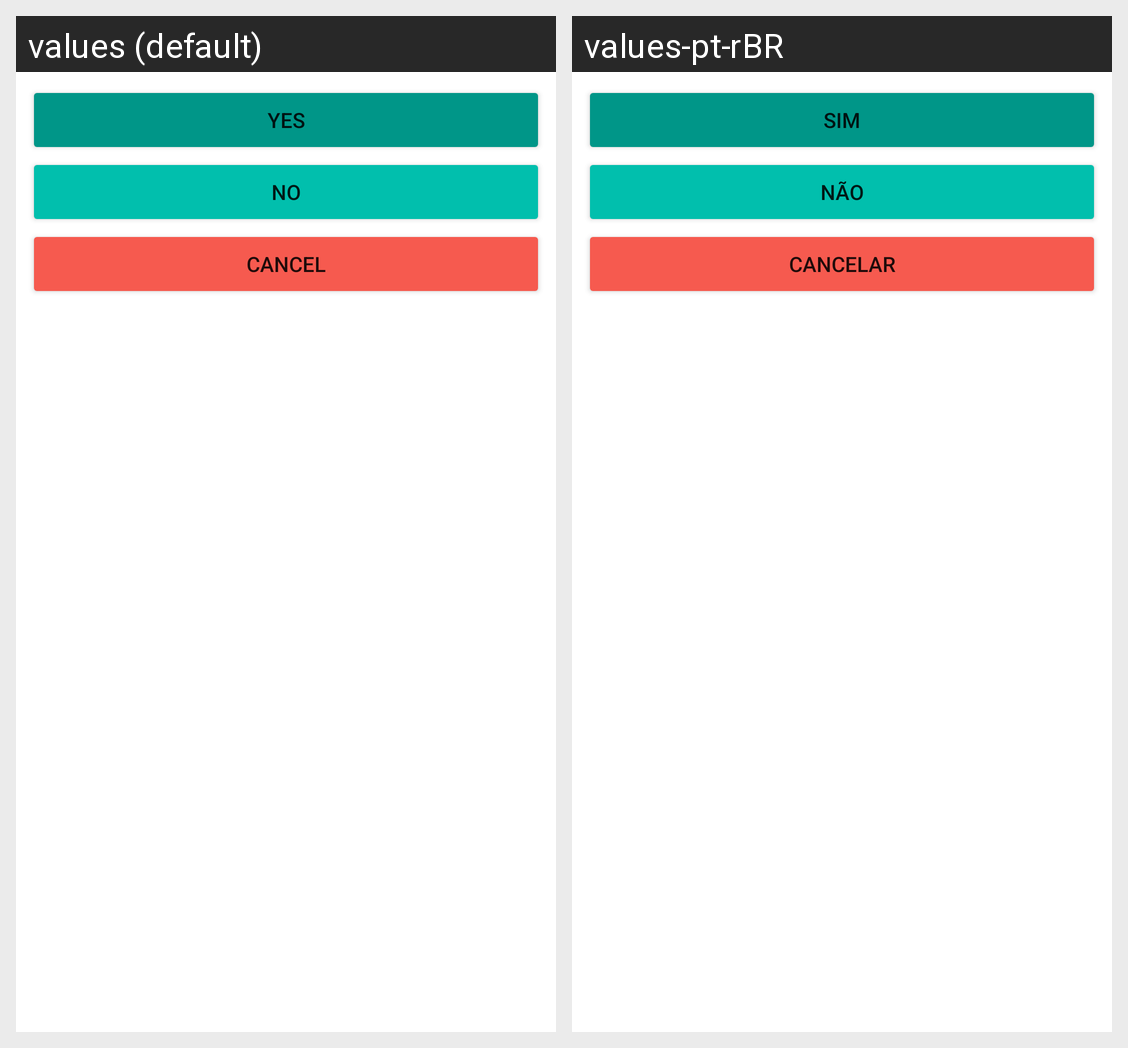

Strings drawn on this Android screen and how each of the app's shown locales translates them:
Android screen res/layout/activity_send_result.xml rendered under 2 locales, left to right: values (default), values-pt-rBR. Device: Nexus 5 (rendered at 1080×1920; each locale shown at half size, 540×960, under a caption strip naming it); theme Theme.Meu_Primeiro_Projeto_Android.
Strings drawn on this screen, with the default value and each locale's value (text and hints the layout hard-codes, and strings that could not be matched under every locale, appear in the picture but are not listed):

yes
  values: Yes
  values-pt-rBR: Sim

no
  values: No
  values-pt-rBR: Não

cancel
  values: Cancel
  values-pt-rBR: Cancelar
